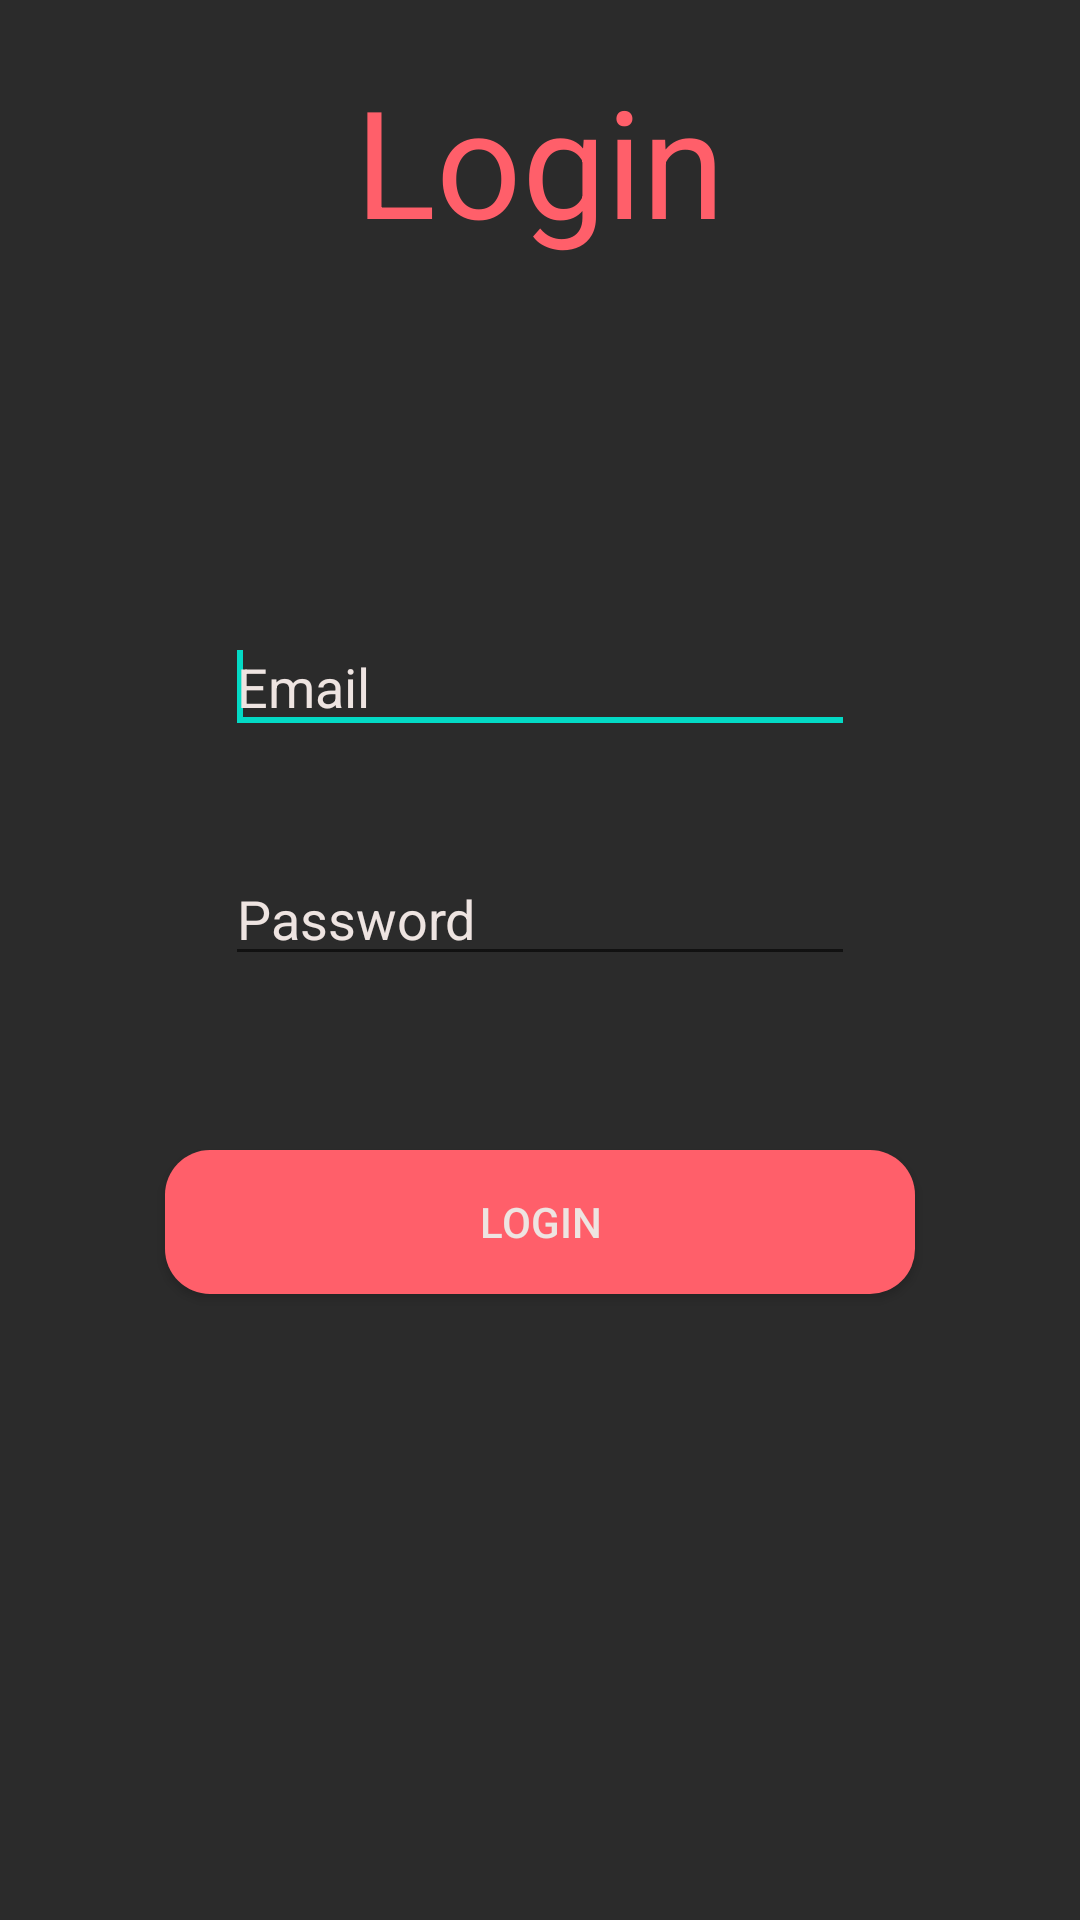

Produce the Android XML layout that renders to this screen, including the resource entries it uses.
<!-- AndroidManifest.xml: application theme AppTheme -->
<!-- res/layout/activity_login.xml -->
<RelativeLayout xmlns:android="http://schemas.android.com/apk/res/android"
    xmlns:tools="http://schemas.android.com/tools"
    android:layout_width="match_parent"
    android:layout_height="match_parent"
    android:background="#2b2b2b">

    <TextView
        android:id="@+id/textView1"
        android:layout_width="wrap_content"
        android:layout_height="wrap_content"
        android:layout_alignParentTop="true"
        android:layout_centerHorizontal="true"
        android:text="Login"
        android:layout_marginTop="20dp"
        android:textColor="#ff5f6a"
        android:textSize="50dp" />

    <EditText
        android:id="@+id/editText1"
        android:layout_width="wrap_content"
        android:layout_height="wrap_content"
        android:layout_below="@+id/textView1"
        android:layout_centerHorizontal="true"
        android:layout_marginTop="120dp"
        android:ems="10"
        android:inputType="textEmailAddress"
        android:hint="Email"
        android:textColorHint="#eee4e1"
        android:textColor="#eee4e1" >

        <requestFocus />
    </EditText>

    <EditText
        android:id="@+id/editText2"
        android:layout_width="wrap_content"
        android:layout_height="wrap_content"
        android:layout_below="@+id/editText1"
        android:layout_centerHorizontal="true"
        android:layout_marginTop="36dp"
        android:ems="10"
        android:textColorHint="#eee4e1"
        android:inputType="textPassword"
        android:hint="Password"
        android:textColor="#eee4e1" />

    <Button
        android:id="@+id/button1"
        android:layout_width="250dp"
        android:layout_height="wrap_content"
        android:layout_below="@+id/editText2"
        android:layout_centerHorizontal="true"
        android:layout_marginTop="58dp"
        android:text="Login"
        android:background="@drawable/custom_button"
        android:textColor="#eee4e1" />

</RelativeLayout>
<!-- resources referenced by this layout -->
<resources>
  <!-- drawable custom_button (drawable) -->
  <?xml version="1.0" encoding="utf-8"?>
  <shape xmlns:android="http://schemas.android.com/apk/res/android">
      <solid
          android:color="#ff5f6a" />
      <corners
          android:radius="15dp" />
  </shape>
  <style name="AppTheme" parent="Theme.AppCompat.Light.NoActionBar">
          
          <item name="colorPrimary">#2b2b2b</item>
          <item name="colorPrimaryDark">#2b2b2b</item>
          <item name="colorAccent">@color/colorAccent</item>
      </style>
  <!-- not gathered from this repository: default colours our renderer supplied (Android Studio template values) -->
  <color name="colorAccent">#FF03DAC5</color>
</resources>
